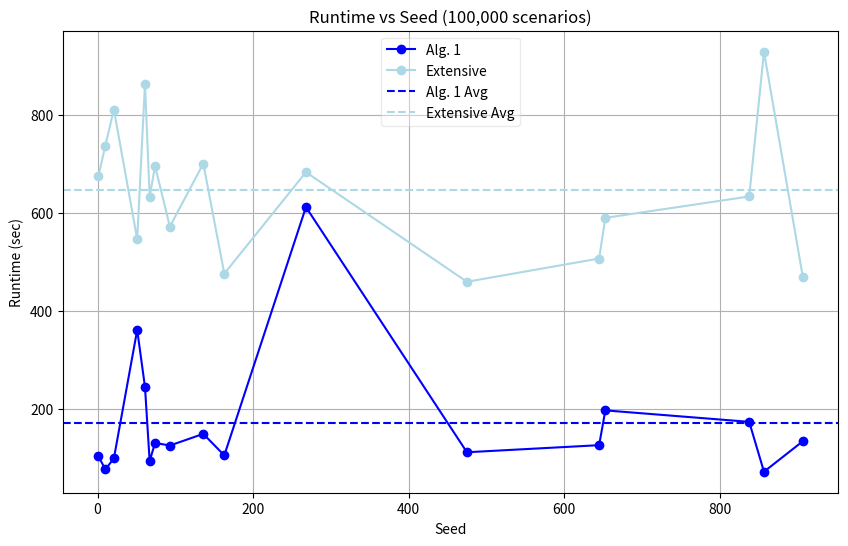

Here is the Python script that generated this plot:
#!/usr/bin/env python3
# -*- coding: utf-8 -*-
"""
Created on Fri Mar 27 07:50:56 2026

@author: emmaviktoriaegeblad
"""

import matplotlib.pyplot as plt
import math


# Data
seeds = [74, 857, 163, 838, 93, 51, 653, 61, 268, 136, 907, 67, 645, 475, 21, 1, 10]

run1 = [130.40053879097104, 71.67780383303761, 105.02720483392477, 173.4453178329859, 125.17659616586752, 361.10001429193653, 196.8572673331946, 244.66348612494767, 611.749280750053, 148.88835754198954, 133.94313891697675, 93.70752316596918, 125.85456791706383, 111.42789762490429, 98.79657670808956, 103.70324945799075, 76.33262091688812]

run2 = [695.2068622910883, 928.7556469580159, 475.8841406251304, 633.3698331669439, 571.8676290828735, 546.1270101249684, 589.7544720838778, 863.0085757921916, 683.0107552499976, 700.476060874993, 468.60745487501845, 633.2812236249447, 506.74517583311535, 459.31862049992196, 810.6885154168122, 674.14, 737.009223583038]
data = sorted(zip(seeds, run1, run2))

# Unpack sorted data
seeds_sorted, run1_sorted, run2_sorted = zip(*data)

# Compute averages
avg_run1 = sum(run1) / len(run1)
avg_run2 = sum(run2) / len(run2)

std_run1 = math.sqrt(sum((x - avg_run1)**2 for x in run1) / len(run1))
std_run2 = math.sqrt(sum((x - avg_run2)**2 for x in run2) / len(run2))

# Plot
plt.figure(figsize=(10,6), dpi=300)

plt.plot(seeds_sorted, run1_sorted, label="Alg. 1", marker='o', color="blue")
plt.plot(seeds_sorted, run2_sorted, label="Extensive", marker='o', color="lightblue")

# Add average lines (dotted)
plt.axhline(avg_run1, color="blue", linestyle="--", label="Alg. 1 Avg")
plt.axhline(avg_run2, color="lightblue", linestyle="--", label="Extensive Avg")

plt.xlabel("Seed")
plt.ylabel("Runtime (sec)")
plt.title("Runtime vs Seed (100,000 scenarios)")

plt.legend(framealpha=0.4)
plt.grid()
plt.show()

print(avg_run1)
print(avg_run2)
print(std_run1)
print(std_run2)
